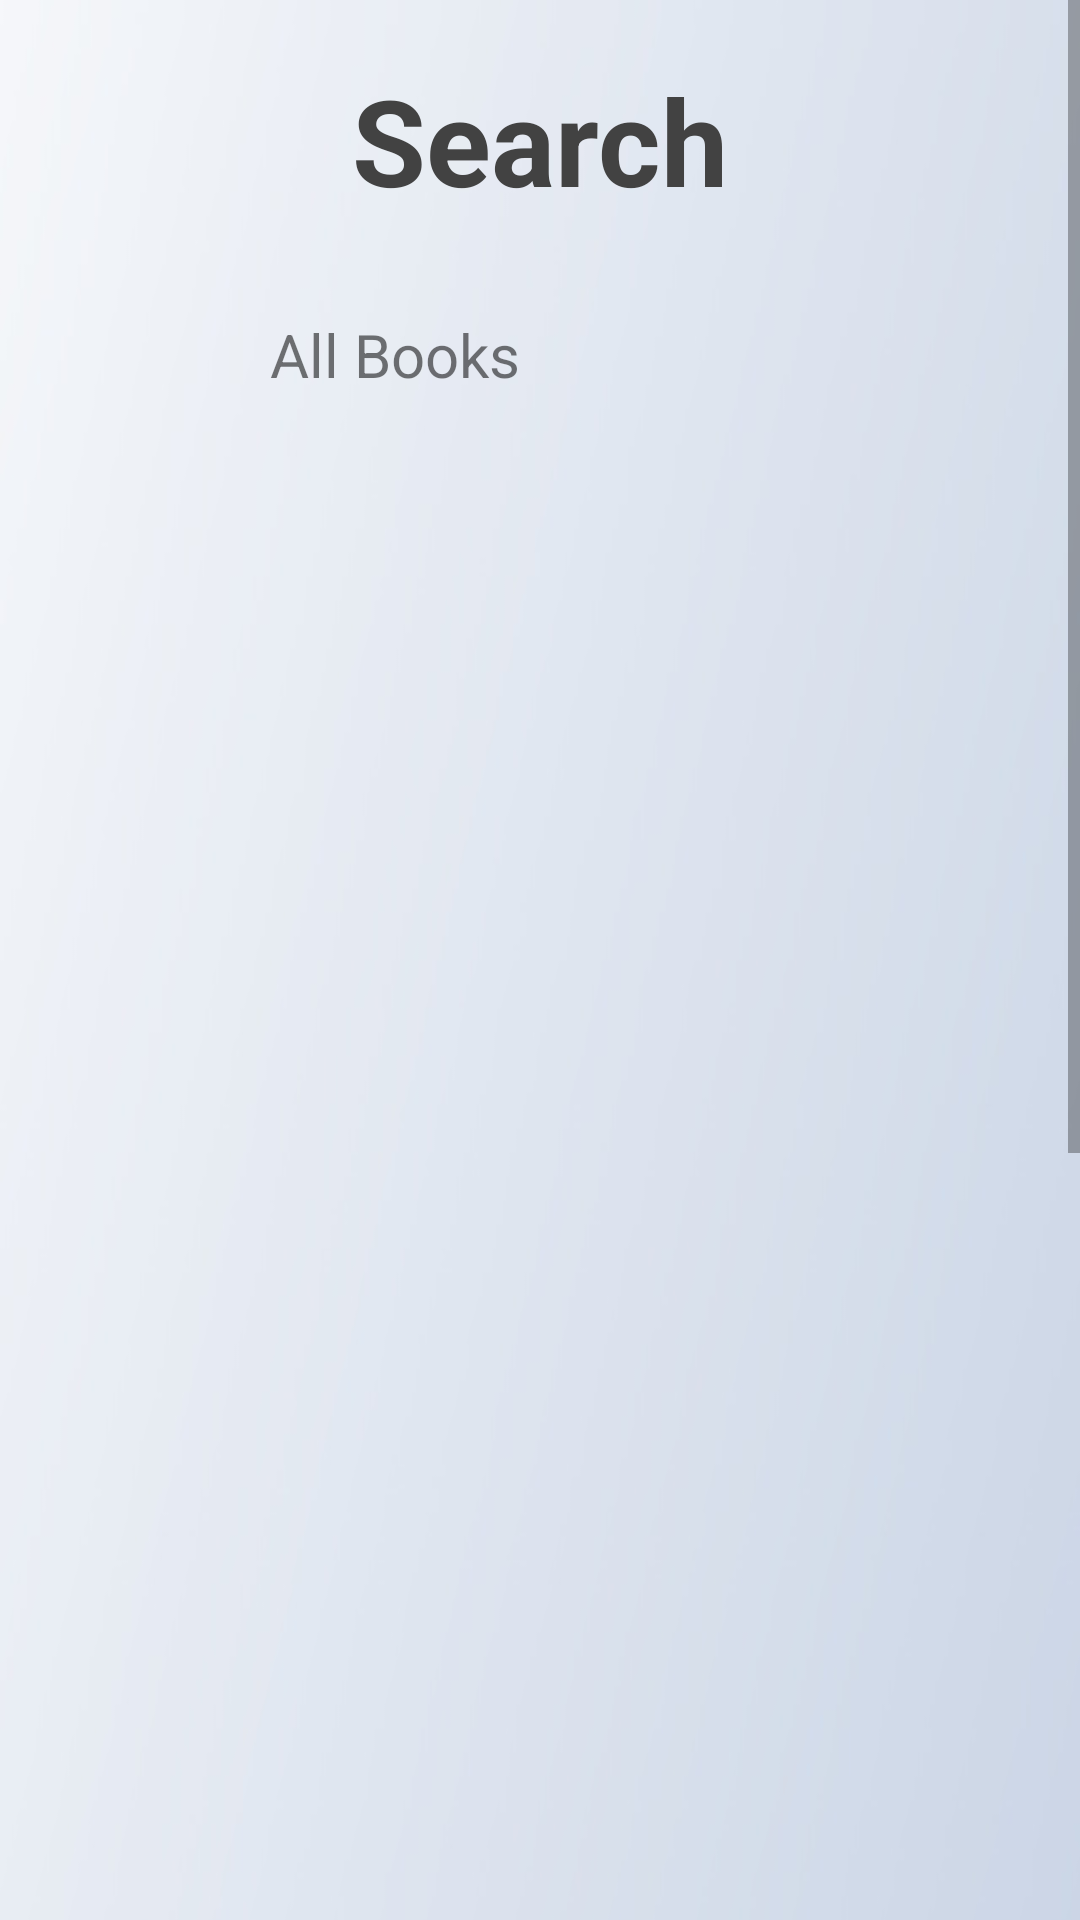

Write the Android layout XML for this screen, with the resource values it uses.
<!-- AndroidManifest.xml: activity theme AppTheme.NoActionBar -->
<!-- res/layout/fragment_search.xml -->
<?xml version="1.0" encoding="utf-8"?>
<ScrollView xmlns:android="http://schemas.android.com/apk/res/android"
    xmlns:app="http://schemas.android.com/apk/res-auto"
    xmlns:tools="http://schemas.android.com/tools"
    android:layout_width="match_parent"
    android:layout_height="match_parent">

    <RelativeLayout
        android:layout_width="match_parent"
        android:layout_height="wrap_content"
        android:background="@drawable/shadewhite">

        <TextView
            android:id="@+id/raw1"
            android:layout_width="wrap_content"
            android:layout_height="wrap_content"
            android:layout_centerHorizontal="true"
            android:layout_marginTop="20dp"
            android:text="Search"
            android:textColor="@color/lightblack"
            android:textSize="40sp"
            android:textStyle="bold" />

        <RelativeLayout
            android:id="@+id/searchRl"
            android:layout_width="match_parent"
            android:layout_height="50dp"
            android:layout_below="@id/raw1"
            android:layout_marginStart="19dp"
            android:layout_marginBottom="10dp"
            android:layout_marginTop="20dp"
            android:layout_marginEnd="19dp"
            android:background="@drawable/curve">

            <ImageView
                android:id="@+id/searchImage"
                android:layout_width="35dp"
                android:layout_height="35dp"
                android:layout_centerVertical="true"
                android:layout_marginStart="20dp"
                android:src="@drawable/ic_search_black_24dp" />

            <TextView
                android:layout_width="wrap_content"
                android:layout_height="wrap_content"
                android:layout_centerVertical="true"
                android:layout_marginStart="16dp"
                android:layout_toEndOf="@id/searchImage"
                android:text="All Books"
                android:textSize="20sp" />

        </RelativeLayout>

        <androidx.recyclerview.widget.RecyclerView
            android:layout_width="match_parent"
            android:layout_height="match_parent"
            android:layout_below="@id/searchRl"
            android:id="@+id/searchRv"/>
    </RelativeLayout>


</ScrollView>
<!-- resources referenced by this layout -->
<resources>
  <color name="lightblack">#424242</color>
  <!-- drawable shadewhite: jpg bitmap (drawable, 14154 bytes) -->
  <style name="AppTheme.NoActionBar">
          <item name="windowActionBar">false</item>
          <item name="windowNoTitle">true</item>
      </style>
</resources>
